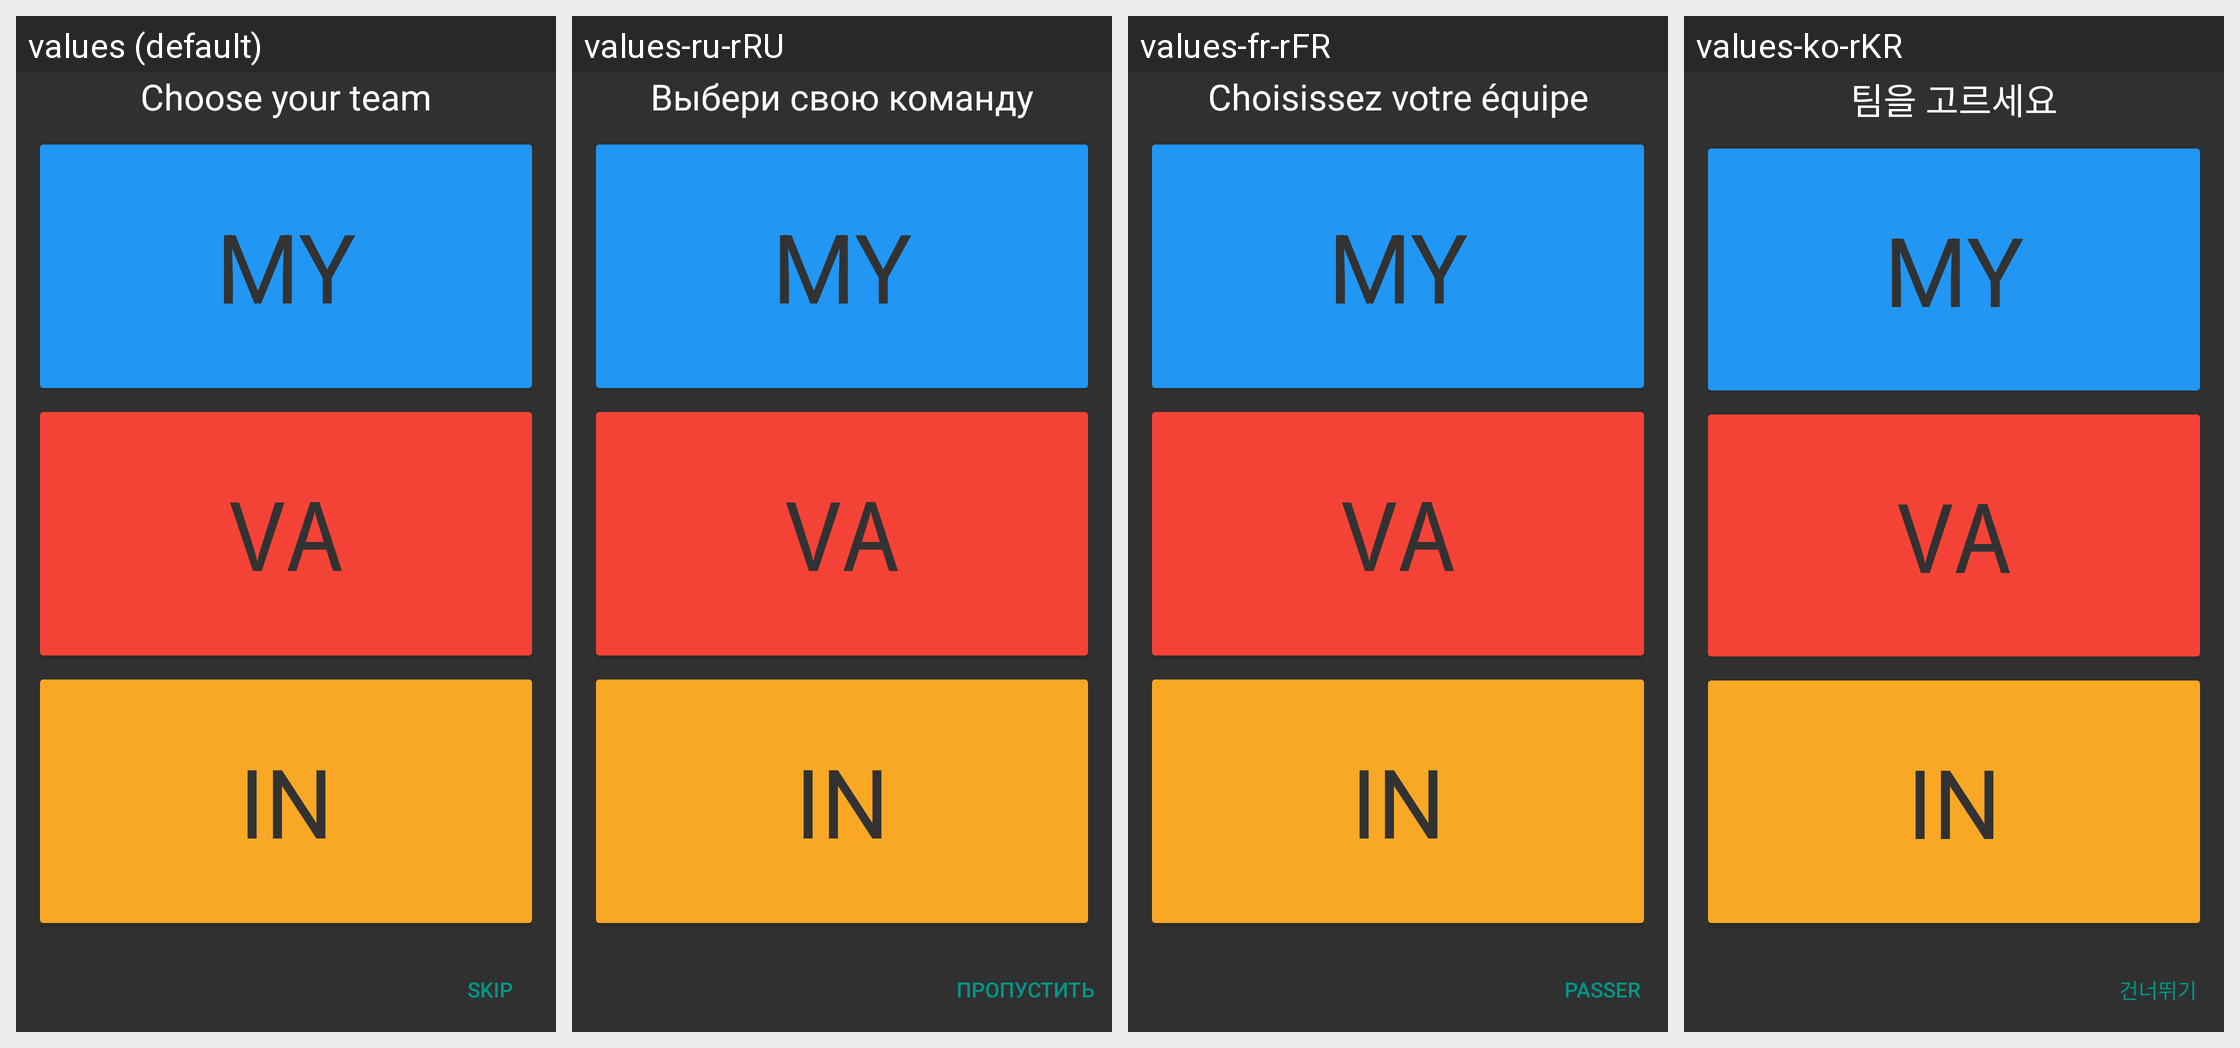

Here is an Android app screen in its default locale and in the app's own translations. Write out the translated-string differences for the strings that appear on this screen.
Android screen res/layout/team_picker.xml rendered under 4 locales, left to right: values (default), values-ru-rRU, values-fr-rFR, values-ko-rKR. Device: Nexus 5 (rendered at 1080×1920; each locale shown at half size, 540×960, under a caption strip naming it); theme AppTheme.
Other locales in the repository, not shown: values-da-rDK, values-de-rDE, values-el-rGR, values-es, values-es-rES, values-hu-rHU, values-it-rIT, values-iw-rIL, values-ja-rJP, values-nl-rNL, values-pl-rPL, values-pt-rBR, values-pt-rPT, values-zh-rCN, values-zh-rTW.
Strings drawn on this screen, with the default value and each locale's value (text and hints the layout hard-codes, and strings that could not be matched under every locale, appear in the picture but are not listed):

intro_choose_your_team
  values: Choose your team
  values-ru-rRU: Выбери свою команду
  values-fr-rFR: Choisissez votre équipe
  values-ko-rKR: 팀을 고르세요

mystic_team
  values: MY
  values-ru-rRU: MY  [not translated; the default value is used]
  values-fr-rFR: MY  [not translated; the default value is used]
  values-ko-rKR: MY  [not translated; the default value is used]

valor_team
  values: VA
  values-ru-rRU: VA  [not translated; the default value is used]
  values-fr-rFR: VA  [not translated; the default value is used]
  values-ko-rKR: VA  [not translated; the default value is used]

instinct_team
  values: IN
  values-ru-rRU: IN  [not translated; the default value is used]
  values-fr-rFR: IN  [not translated; the default value is used]
  values-ko-rKR: IN  [not translated; the default value is used]

intro_skip
  values: Skip
  values-ru-rRU: Пропустить
  values-fr-rFR: Passer
  values-ko-rKR: 건너뛰기
